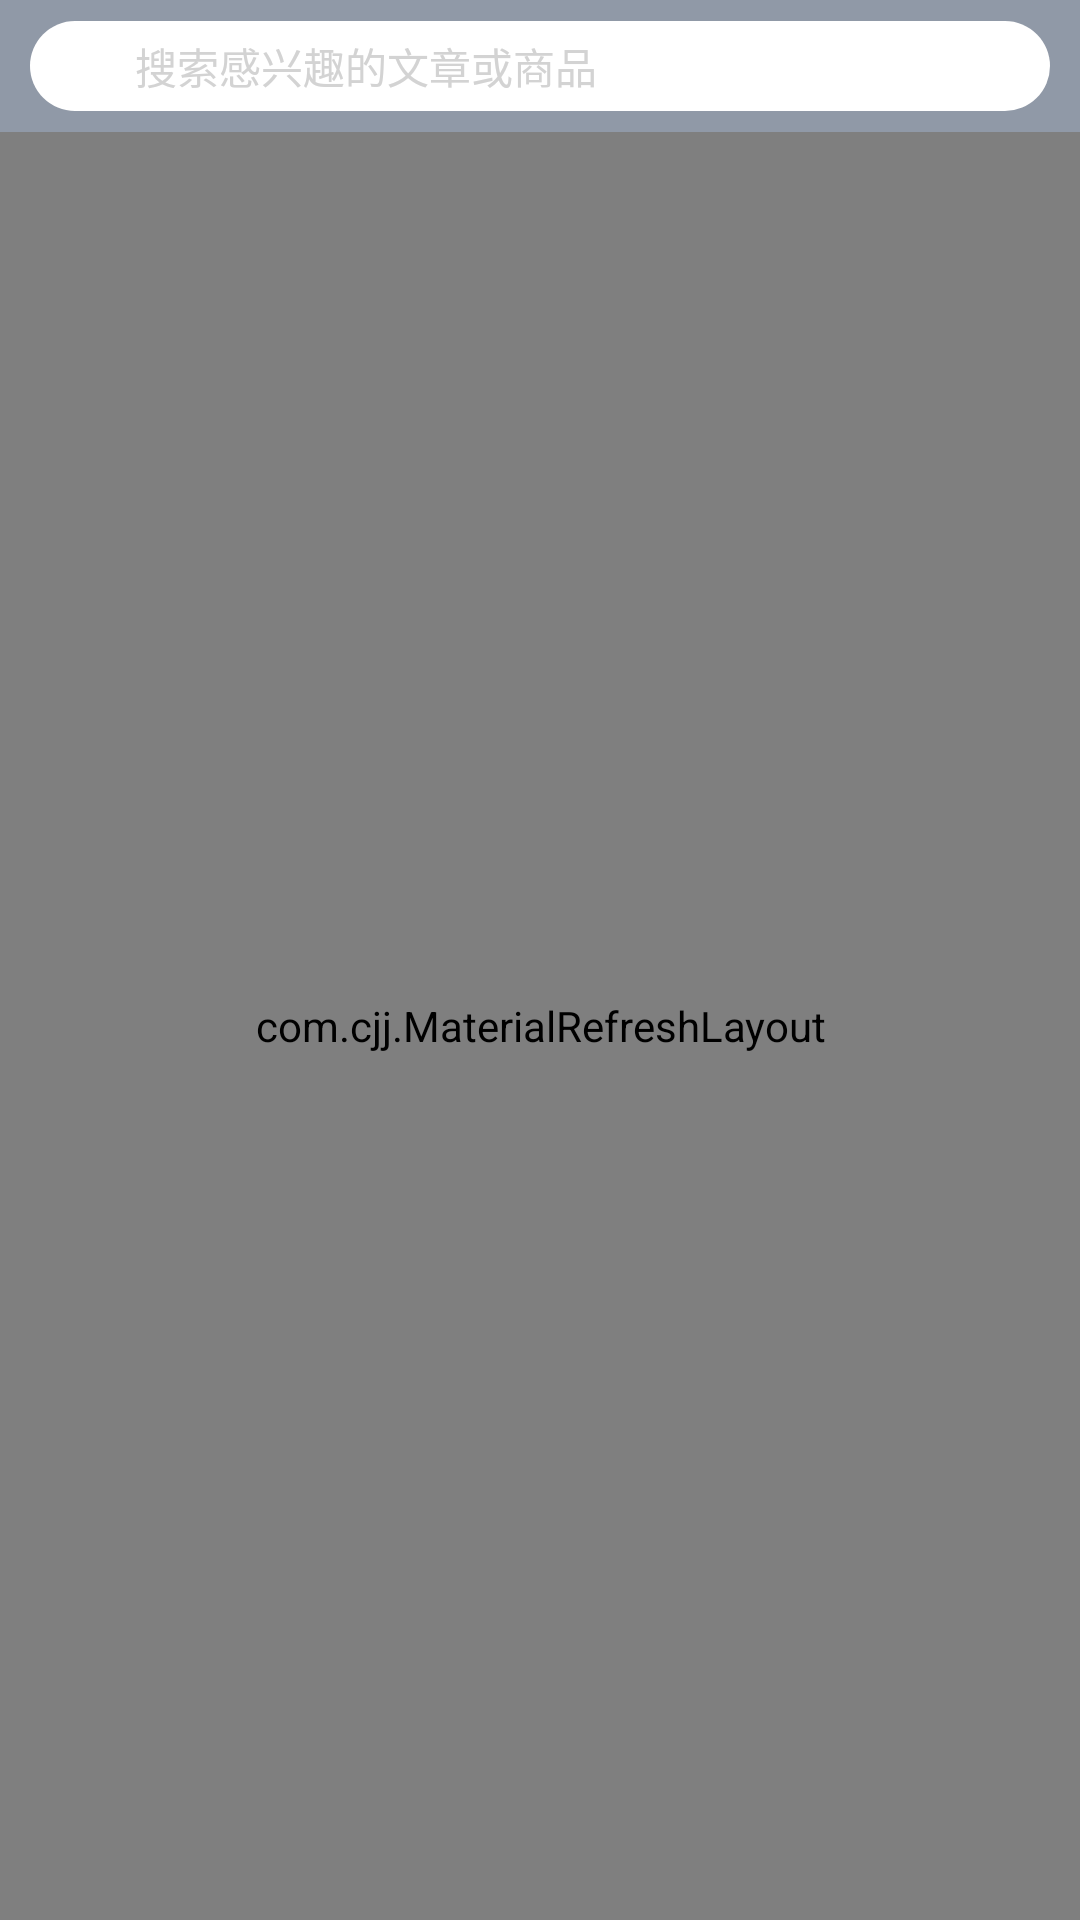

Produce the Android XML layout that renders to this screen, including the resource entries it uses.
<!-- AndroidManifest.xml: application theme AppTheme -->
<!-- res/layout/fragment_category.xml -->
<?xml version="1.0" encoding="utf-8"?>
<LinearLayout xmlns:android="http://schemas.android.com/apk/res/android"
    android:layout_width="fill_parent"
    android:layout_height="fill_parent"
    android:background="#ff9099a7"
    android:orientation="vertical">


    <include layout="@layout/subview_search_view"
        android:layout_width="fill_parent"
        android:layout_height="@dimen/actionBarSize"
        />

    <com.cjj.MaterialRefreshLayout
        android:id="@id/refreshLayout"
        android:layout_width="fill_parent"
        android:layout_height="fill_parent"
        android:background="@color/white">

        <ScrollView
            android:layout_width="fill_parent"
            android:layout_height="fill_parent"
            android:background="@color/white"
            android:scrollbars="none">

            <LinearLayout
                android:layout_width="fill_parent"
                android:layout_height="wrap_content"
                android:orientation="vertical"
                android:paddingRight="16.0dip" android:paddingLeft="16.0dip"
                android:paddingBottom="16.0dip">

                <TextView
                    android:layout_width="wrap_content"
                    android:layout_height="wrap_content"
                    android:layout_marginTop="10.0dip"
                    android:text="@string/text_great_category"
                    android:textColor="#ff9099a7"
                    android:textSize="15.0sp" />

                <View
                    android:layout_width="fill_parent"
                    android:layout_height="1.5dip"
                    android:layout_marginBottom="10.0dip"
                    android:layout_marginTop="2.0dip"
                    android:background="@drawable/comment_dash_line"
                    android:layerType="software"/>

                <com.bwf.lgqingdan.gui.view.NestingGridView
                    android:id="@id/rgv_great_category"
                    android:layout_width="fill_parent"
                    android:layout_height="wrap_content"
                    android:horizontalSpacing="14.0dip"
                    android:numColumns="3"
                    android:scrollbars="none"
                    android:verticalSpacing="10.0dip" />

                <TextView
                    android:layout_width="wrap_content"
                    android:layout_height="wrap_content"
                    android:layout_marginTop="10.0dip"
                    android:text="@string/text_hot_tag"
                    android:textColor="#ff9099a7"
                    android:textSize="15.0sp" />

                <View
                    android:layout_width="fill_parent"
                    android:layout_height="1.5dip"
                    android:layout_marginBottom="10.0dip"
                    android:layout_marginTop="2.0dip"
                    android:background="@drawable/comment_dash_line"
                    android:layerType="software"/>

                <com.bwf.lgqingdan.gui.view.NestingGridView
                    android:id="@id/rgv_hot_tag"
                    android:layout_width="fill_parent"
                    android:layout_height="wrap_content"
                    android:horizontalSpacing="14.0dip"
                    android:numColumns="3"
                    android:scrollbars="none"
                    android:verticalSpacing="10.0dip" />
            </LinearLayout>
        </ScrollView>
    </com.cjj.MaterialRefreshLayout>
</LinearLayout>
<!-- res/layout/subview_search_view.xml (included above) -->
<?xml version="1.0" encoding="utf-8"?>
<RelativeLayout xmlns:android="http://schemas.android.com/apk/res/android"
    android:layout_width="fill_parent"
    android:layout_height="wrap_content"
    android:id="@id/layout_search"
    >

    <AutoCompleteTextView
        android:id="@id/TextView_search_text"
        android:layout_width="fill_parent"
        android:layout_height="30.0dip"
        android:layout_centerVertical="true"
        android:layout_marginLeft="10.0dip"
        android:layout_marginRight="10.0dip"
        android:background="@drawable/search_bar_background"
        android:focusable="false"
        android:hint="@string/text_search_hint"
        android:paddingLeft="35.0dip"
        android:paddingRight="10.0dip"
        android:textColorHint="#ffd3d3d3"
        android:textSize="14.0sp" />

    <ImageView
        android:layout_width="17dp"
        android:layout_height="17dp"
        android:layout_centerVertical="true"
        android:layout_marginLeft="25.0dip"
        android:src="@drawable/search" />

</RelativeLayout>
<!-- resources referenced by this layout -->
<resources>
  <color name="white">#ffffff</color>
  <dimen name="actionBarSize">44dp</dimen>
  <!-- drawable comment_dash_line (drawable) -->
  <?xml version="1.0" encoding="utf-8"?>
  <shape android:shape="line"
    xmlns:android="http://schemas.android.com/apk/res/android">
      <stroke android:width="1.0dip" android:color="#ffe5e7ea" android:dashWidth="3.0dip" android:dashGap="1.0dip" />
  </shape>
  <!-- drawable search_bar_background (drawable) -->
  <?xml version="1.0" encoding="utf-8"?>
  <shape xmlns:android="http://schemas.android.com/apk/res/android"
      android:shape="rectangle">
      <solid android:color="#ffffffff" />
      <corners
          android:bottomLeftRadius="15.0dip"
          android:bottomRightRadius="15.0dip"
          android:topLeftRadius="15.0dip"
          android:topRightRadius="15.0dip" />
  </shape>
  <string name="text_great_category">精选分类</string>
  <string name="text_hot_tag">热门标签</string>
  <string name="text_search_hint">搜索感兴趣的文章或商品</string>
  <style name="AppTheme" parent="Theme.AppCompat.Light.DarkActionBar">
          
          <item name="colorPrimary">@color/colorPrimary</item>
          <item name="colorPrimaryDark">@color/colorPrimaryDark</item>
          <item name="colorAccent">@color/colorAccent</item>
          <item name="windowActionBar">false</item>
          <item name="windowNoTitle">true</item>
      </style>
  <color name="colorPrimary">#9099a7</color>
  <color name="colorPrimaryDark">#303F9F</color>
  <color name="colorAccent">#FF4081</color>
</resources>
